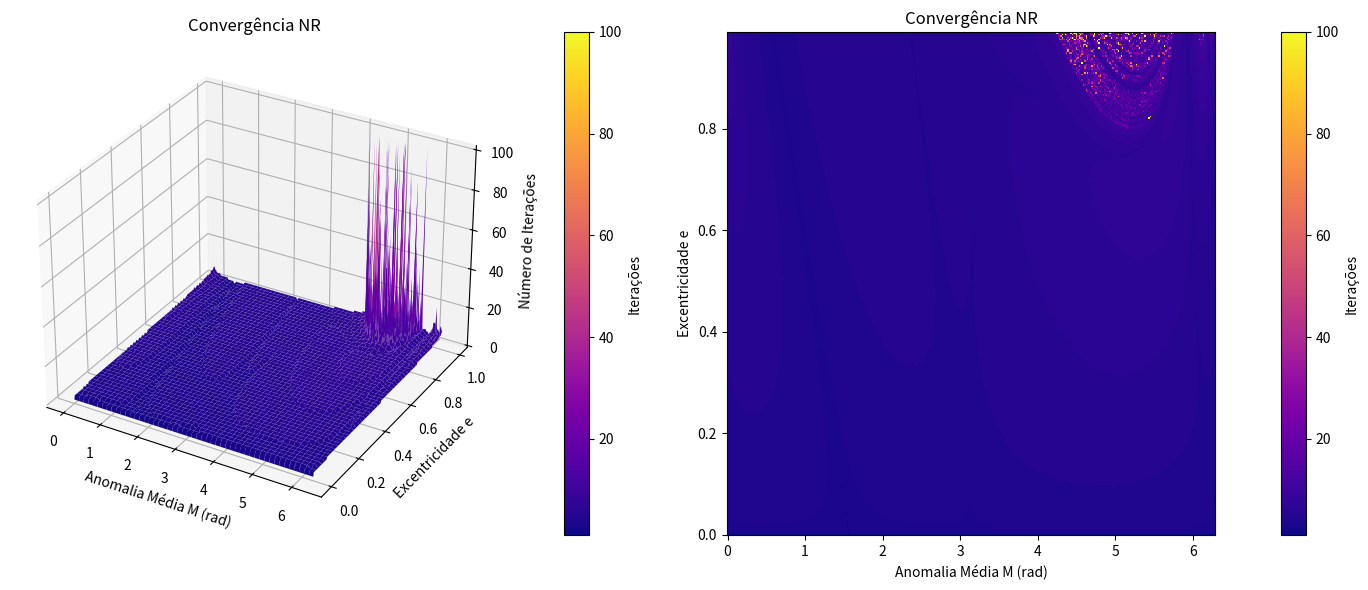

Reproduce this figure in Python.
import numpy as np
import matplotlib.pyplot as plt
import time

# f(E) e F'(E) 
def kepler_f(E, M, e):
    return M - E + e * np.sin(E)

def kepler_fp(E, e):
    return -1 + e * np.cos(E)

# Newton–Raphson
def newton_raphson(E0, M, e, tol=1e-15, max_iter=100):
    E = E0
    for i in range(max_iter):
        f  = kepler_f(E, M, e)
        fp = kepler_fp(E, e)
        dE = -f / fp
        En = E + dE
    
        if abs(En - E) < tol:
            break
        
        E = En
    return i + 1

# Parâmetros de grade
# Exemplo livro
e_vals = np.linspace(0, 0.99, 300)
M_vals = np.linspace(0, np.pi, 300)

# Exercicio 7
# e_vals = [0.05, 0.25, 0.75, 0.99]
M_vals = np.linspace(0, 2*np.pi, 350)

# Criando malha
M_mesh, e_mesh = np.meshgrid(M_vals, e_vals)
iter_mesh = np.zeros_like(M_mesh)

# Computa número de iterações para cada ponto da malha
t0 = time.time()
for i, e in enumerate(e_vals):
    for j, M in enumerate(M_vals):
        # Eo = M        
        # iter_mesh[i, j] = newton_raphson(M, M, e)

        # Eo = M + e
        iter_mesh[i, j] = newton_raphson(M + e, M, e)

        # Eo = M + e * np.sin(M)
        # iter_mesh[i, j] = newton_raphson(M + e * np.sin(M), M, e)
print(f"Tempo de execucao: {time.time() - t0:.4f} segundos")

# Plots
fig = plt.figure(figsize=(14, 6))

# 3D surface
ax1 = fig.add_subplot(1, 2, 1, projection='3d')
surface = ax1.plot_surface(M_mesh, e_mesh, iter_mesh, cmap='plasma', vmin=iter_mesh.min(), vmax=iter_mesh.max())
ax1.set_xlabel('Anomalia Média M (rad)')
ax1.set_ylabel('Excentricidade e')
ax1.set_zlabel('Número de Iterações')
ax1.set_title('Convergência NR')
fig.colorbar(surface, ax=ax1, pad=0.1, label='Iterações')

# 2D colormap
ax2 = fig.add_subplot(1, 2, 2)
c = ax2.pcolormesh(M_mesh, e_mesh, iter_mesh, shading='auto', cmap='plasma')
ax2.set_xlabel('Anomalia Média M (rad)')
ax2.set_ylabel('Excentricidade e')
ax2.set_title('Convergência NR')
fig.colorbar(c, ax=ax2, pad=0.1, label='Iterações')

plt.tight_layout()
plt.show()

# Encontrando o máximo
max_idx = np.unravel_index(iter_mesh.argmax(), iter_mesh.shape)
print(max_idx)
M_max = M_mesh[max_idx]
e_max = e_mesh[max_idx]
max_val = iter_mesh[max_idx]

print(f"Máximo número de iterações: {max_val} ocorre em M = {np.degrees(M_max):.2f}, e = {e_max:.2f}")
print(f"Media de iterações: {iter_mesh.mean():.2f}")